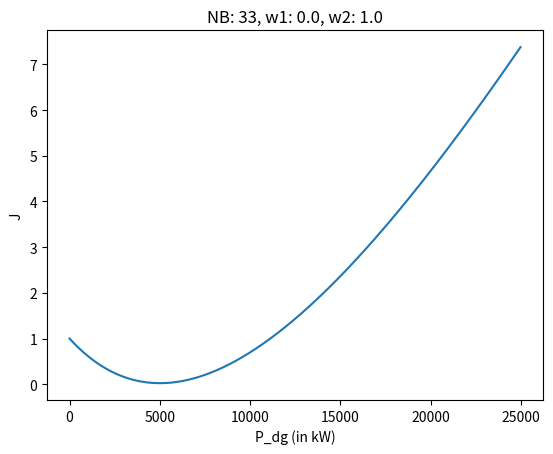
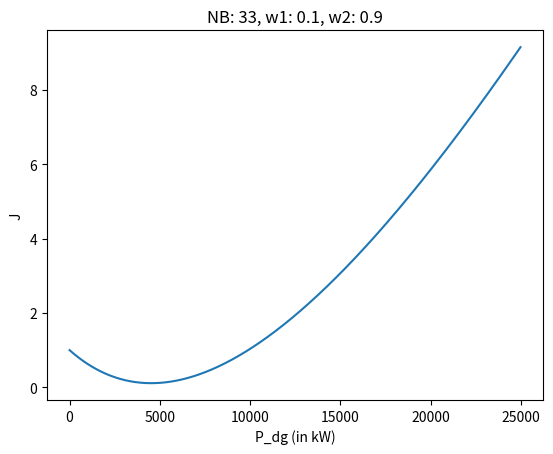
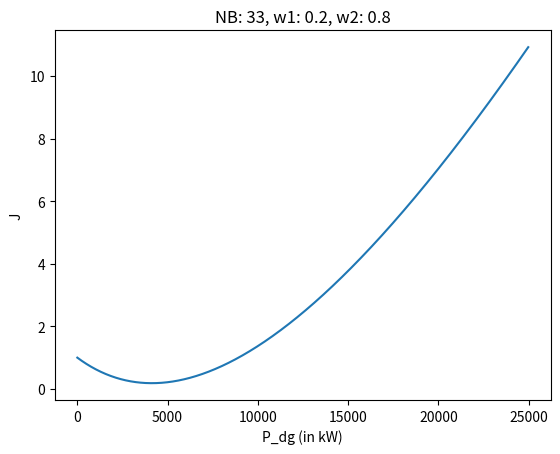
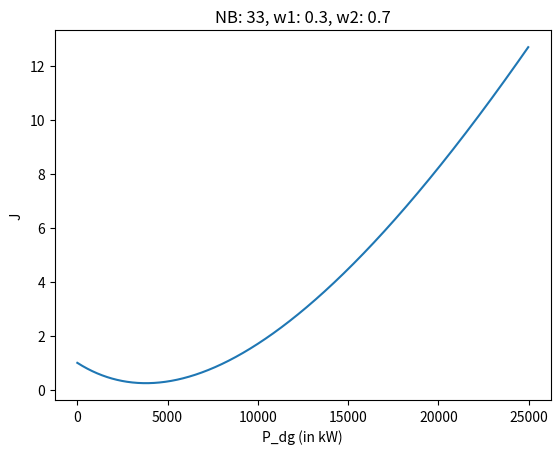
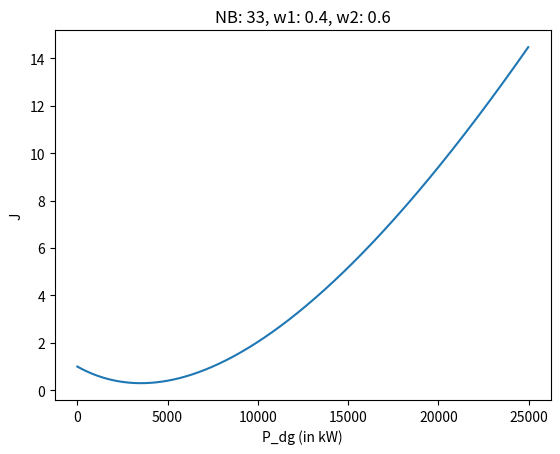
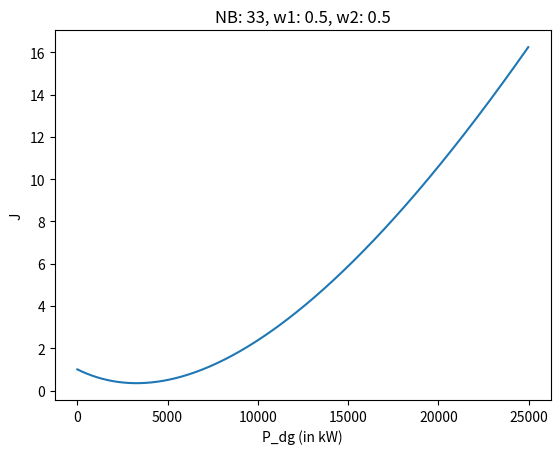
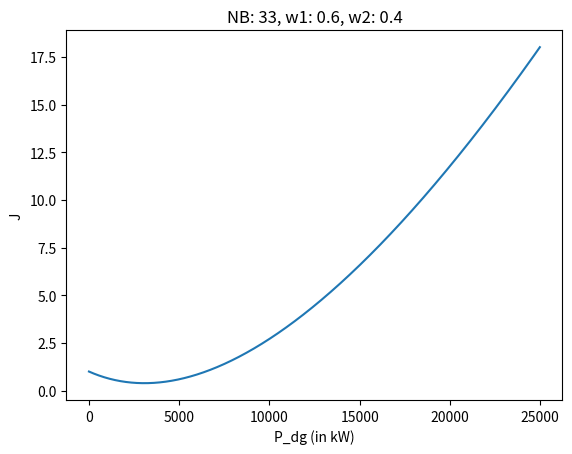
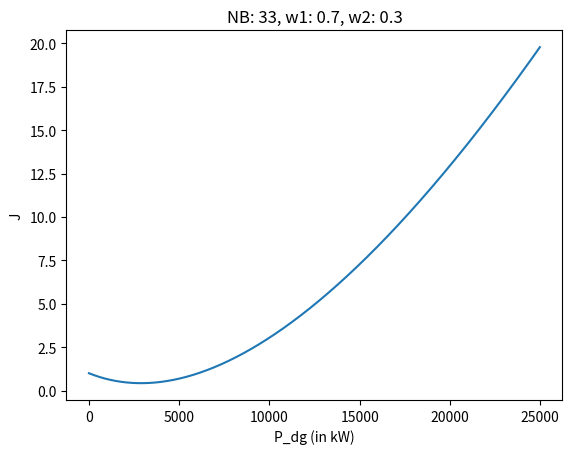
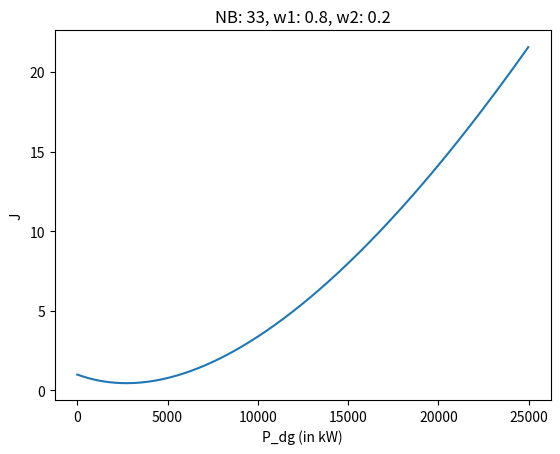
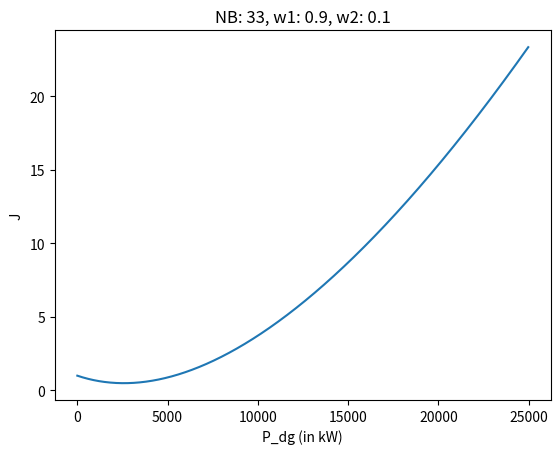
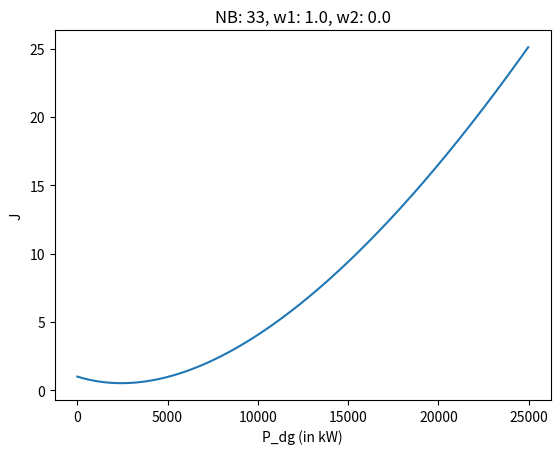
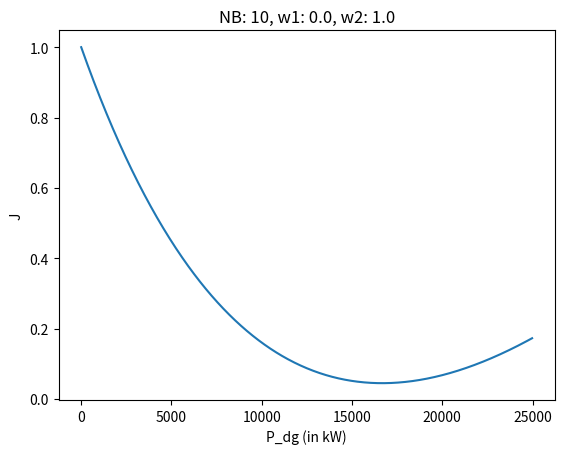
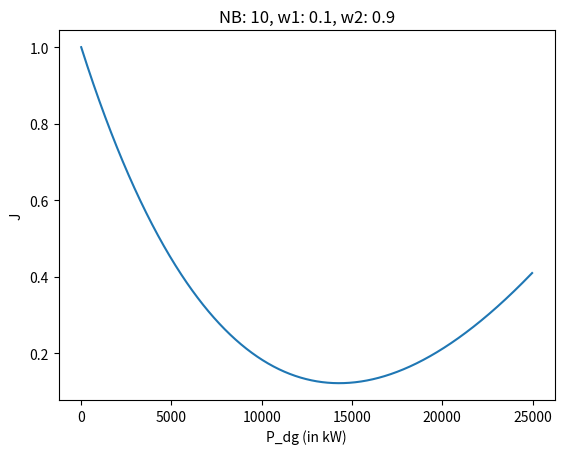
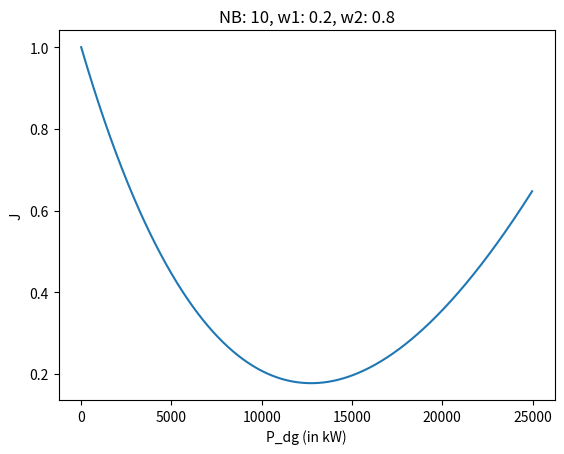
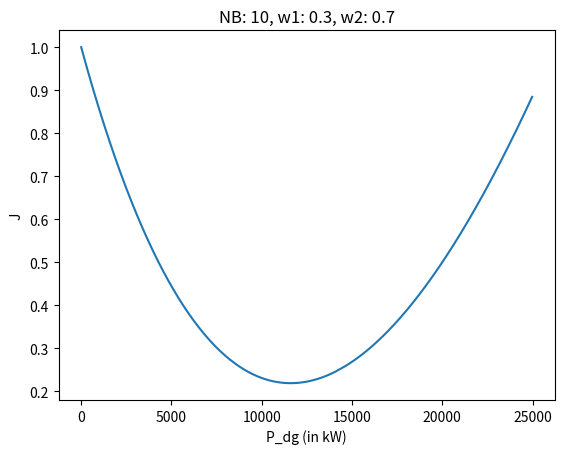
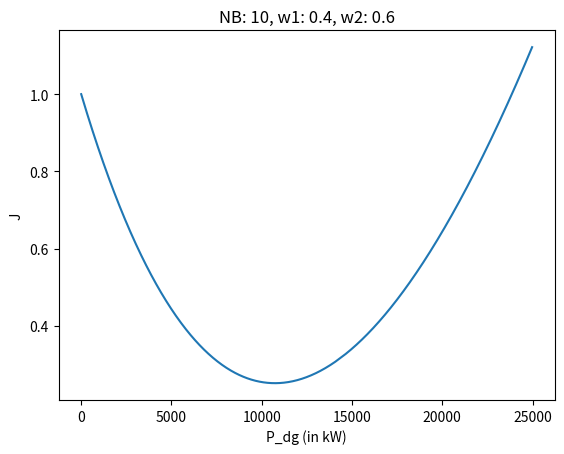

Reproduce these figures in Python, in order.
'''
PSAD Assignment 1
Submitted By:
Pratyush Jaiswal
18EE35014
'''
# Using Python 3.7
from collections import defaultdict, deque
from matplotlib import pyplot as plt
import cmath
import math
from pathlib import Path
import sys
import os

ANSWER_FILE = Path("./18EE35014_answer.txt") # For storing network data
PLOT_DIR = Path("./18EE35014_PLOTS") # For storing the plots

# Making Plots forlder if didn't exist
if not os.path.exists(PLOT_DIR):
    os.mkdir(PLOT_DIR)

# Making a blank answer file
with open(ANSWER_FILE, "w") as f:
    f.write("")

class Node:
    '''
    Class for every nodes consisting of required attributes
    '''
    def __init__(self, node_id=None, current=None, voltage=None, load=None, parent=None):
        self.node_id = node_id
        self.current = current
        self.voltage = voltage
        self.load = load
        self.parent = parent
    
class Branch:
    '''
    Class for every branches connecting two nodes consisting of required attributes
    '''
    def __init__(self, branch_id=None, sending_node=None, receiving_node=None, impedance=None, current=None):
        self.branch_id = branch_id
        self.sending_node = sending_node
        self.receiving_node = receiving_node
        self.impedance = impedance
        self.current = current 

class Network:
    '''
    Class consisting of all nodes, branches and methods required for the analysis
    '''
    def __init__(self, data, nb, base_mva, base_kv):
        self.nb = nb                                        # Number of base nodes
        self.base_mva = base_mva                            # Base MVA
        self.base_kv = base_kv                              # Base voltage in kV
        self.base_z = (self.base_kv**2)/self.base_mva       # Base imepdance
        self.base_ka = self.base_mva/self.base_kv           # Base Current
        self.network = defaultdict(list)                    # Map for storing the network 
        self.node_map = defaultdict(lambda: None)           # Map for getting node object with node id
        self.branch_map = defaultdict(list)                 # Map for getting branch object with branch id
        self.node_branch_map = defaultdict(lambda: None)    # Map for getting branch object from rec and sending nodes ids
        for i in range(len(data)):
            u, v, r, x, p, q = data[i]
            # Taking Node Ids in int format
            u = int(u)
            v = int(v)
            # If the node is not saved then a node is made and being mapped to the corresponding Node Id
            if(not self.node_map[u]):
                self.node_map[u] = Node(node_id=u, current=None, voltage=1+0j, load=None, parent=None)
            if(not self.node_map[v]):
                self.node_map[v] = Node(node_id=v, current=None, voltage=1+0j, load=(p+q*1j)/(1000*self.base_mva), parent=self.node_map[u])
            
            # Setting load of the receiving load
            if(not self.node_map[v].load):
                self.node_map[v].load = (p+q*1j)/(1000*self.base_mva)
            
            # Saving the branch with sending and receiving end nodes and mapping the branch to the Branch Id
            self.branch_map[i+1] = Branch(branch_id=i+1, sending_node=self.node_map[u], receiving_node=self.node_map[v], impedance=(r+x*1j)/self.base_z, current=None)
            # Saving the adjacency list assuming directed flow between sending and receiving end
            self.network[u].append(v)
            # Maping branch with sendind and receiving node ids to retrieve the branch easily
            self.node_branch_map[(u,v)] = self.branch_map[i+1]
        
        # Making the hierarchy of the Network
        self.make_hierarchy()
        
    def make_hierarchy(self):
        '''
        Function making the hierarchies from top (source) to bottom (leaf)
        '''
        '''
        Here a breadth first search (bfs) is implemented starting from top to leaf.
        Since this is a directed tree, storing edges and nodes on every step of the bfs will 
        result in all nodes and branches sorted topologically (meaning parents will appear before 
        their children.

        node_hierarchy: A list consisiting of all nodes topologically sorted manner
        branch_hierarchy: A list consisiting of all branches topologically sorted manner

        For example, if the network is like:
        1 -(1)- 2 -(2)- 3 -(3)- 4 -(4)- 5
                |       |
               (5)     (6)
                |       |
                |       9 -(9)- 10
                |       
                6 -(7) 7 -(8)- 8
        Then the list can be like something this:
        node_hierarchy: 1, 2, 6, 7, 8, 3, 4, 5, 9, 10
        branch_hierarchy: (1), (5), (7), (8), (2), (3), (4), (6), (9)
        
        Here it can be seen that the child nodes are appearing after the parent nodes
        and some goes for the branches based on the connecting nodes

        There is a computational reason for using this hierarchy. While updating any branch data, 
        we will have to itertate through every nodes in the subtree of the node if we store subtree
        which will take O(n^2) computation compelxity. But if we use this concept of topological sort 
        then we can reduce the computation complexity to O(n*k) where k is the maximum number of branch
        connected to a node.
        '''
        self.node_hierarchy = []
        self.branch_hierarchy = []
        q = deque([1])
        while(q):
            curr_node_id = q.popleft()
            self.node_hierarchy.append(self.node_map[curr_node_id])
            for child_id in self.network[curr_node_id]:
                self.branch_hierarchy.append(self.node_branch_map[(curr_node_id, child_id)])
                q.append(child_id)

    def compute_node_currents(self):
        '''
        Function computing all the node currents

        Relation being used here:
        I(load current) = (P-Qj)/(V*) = (conjugate of Load Power)/(conjugate of Voltage)
        '''
        for node in self.node_hierarchy:
            if(node.node_id==1):
                # Slack Bus (not a load node)
                continue
            node.current = node.load.conjugate() / node.voltage.conjugate()
    
    def compute_branch_currents(self):
        '''
        Function for calculating branch currents from leaf nodes to top nodes
        '''
        '''
        Here branch current can be calculated by adding up the receiving end node current and 
        all the currents of the branches from the receiving end node. And this should be done 
        from leaf to source such that before updating the parent side, children side should be 
        updated.

        For example if the branch looks like:
        1 - 2 - 3
            |
            4
        The current in branch between 1 and 2 is equal to the sum of the currents in node 2 
        and the currents in the branches (2 - 4) and (2 - 3). So we can see here currents in 
        branches (2 - 4) and (2 - 3) should be updated before this branch (1 - 2) being updated.
        '''
        for branch in self.branch_hierarchy[::-1]:
            receiving_node = branch.receiving_node
            branch.current = receiving_node.current
            for child_node_id in self.network[receiving_node.node_id]:
                branch.current += self.node_branch_map[(receiving_node.node_id, child_node_id)].current
            
    def compute_node_voltages(self):
        '''
        Function for updating node voltages from top nodes to leaf nodes
        
        Here the nodes voltage should be updated from parent to leaf, that is why node hierarchy 
        is being used
        '''
        for node in self.node_hierarchy:
            if(node.node_id==1):
                continue
            parent_node = node.parent
            branch = self.node_branch_map[(parent_node.node_id, node.node_id)]
            node.voltage = parent_node.voltage - branch.current*branch.impedance
    
    def compute_power_loss(self):
        '''
        Function for computing power loss in branches
        
        Relation being used here:
        loss = Sum of (|branch_current|*|branch_current|*(Branch Impedance)) for all branches 
        Loss will be a complex number consisting both real and reactive power loss
        '''
        loss = 0
        for branch in self.branch_hierarchy:
            curr_magnitude = abs(branch.current)
            loss += (curr_magnitude*curr_magnitude)*branch.impedance
        return loss
    
    def get_solution(self):
        '''
        Function for computing the solution using the convergence criteria
        
        Convergence Criteria being used:
        When |P_loss(k+1) - P_loss(k)| < epsilon and |Q_loss(k+1) - Q_loss(k)| < epsilon
        then solution has converged.
        '''
        epsilon = 0.00001 # Epsilon paramter for convergence
        # Initialising starting conditions (first itertaion)
        self.compute_node_currents()
        self.compute_branch_currents()
        self.compute_node_voltages()
        curr_loss = self.compute_power_loss()
        delta_loss = curr_loss
        # If it is the first iteration then ignore the convergence checking criteria and go for next itertaion
        first_iteration = True 
        while(first_iteration or (not (abs(delta_loss.real) < epsilon and abs(delta_loss.imag) < epsilon))):
            first_iteration = False
            self.compute_node_currents()
            self.compute_branch_currents()
            self.compute_node_voltages()
            last_loss = curr_loss
            curr_loss = self.compute_power_loss() # Current Loss
            delta_loss =  curr_loss - last_loss # Calculating the current difference
    
    def reset(self):
        '''
        Function for resetting the nodes and branches current and voltage values to the original one
        '''
        for node in self.node_hierarchy:
            node.current = None
            node.voltage = 1+0j
        for branch in self.branch_hierarchy:
            branch.current = None
    
    def compute_J(self, w1, w2, P_loss_0, sum_Vi_0_sq):
        '''
        Function for computing J quantity based on the relation:
        J = w1*(P_loss_dg/P_loss_0) + w2*((sum of square of Vi_dg for all nodes)/(sum of square of Vi_0 for all nodes))

        Since P_loss_0 and sum_Vi_0_sq are going to be constant everytime for this function, 
        those are precalculated and used everytime
        '''
        sum_Vi_dg_sq = 0 # For getting sum of square of Vi_dg for all nodes
        for node_id in range(2, self.nb+1):
            node = self.node_map[node_id] # Retrieving node from node_id
            sum_Vi_dg_sq += (abs(node.voltage)-1)**2 
        P_loss_dg = self.compute_power_loss().real # Getting the real part of the current power loss (P_loss_dg)
        return w1*(P_loss_dg/P_loss_0) + w2*(sum_Vi_dg_sq/sum_Vi_0_sq)
    
    def compute_plot_data_J_vs_P_dg(self, w1, w2, node_id_to_be_changed, P_loss_0, sum_Vi_0_sq):
        '''
        Function for computing the J plotting data for a specific network, w1, w2, P_loss_0 and sum_Vi_0_sq
        
        node_id_to_be_changed: Node Id of the node whose real load power has to be changed
        P_loss_0: Real power loss when there is no decrease in the power load at the specific node
        sum_Vi_0_sq: sum of square of Vi_0 for all nodes
        '''
        # Keeping the original load power of the node whose data has to be changed to update to the 
        # original data after this plotting data has been prepared 
        orig_load = self.node_map[node_id_to_be_changed].load
        x_data = [] # For storing the potting x data 
        y_data = [] # For storing the potting y data 
        for i in range(0, 25000, 25):
            # Resetting for getting the solution from the starting condition
            self.reset()
            # Changing the node load step by step
            self.node_map[node_id_to_be_changed].load -= i/(1000*self.base_mva)
            # After changing the load, getting the solution
            self.get_solution()
            # Storing the x data which is basically P_dg 
            x_data.append(i)
            # Storing the computed J value for y axis
            y_data.append(self.compute_J(w1=w1, w2=w2, P_loss_0=P_loss_0, sum_Vi_0_sq=sum_Vi_0_sq))
            # Reupdating the node data to original one
            self.node_map[node_id_to_be_changed].load = orig_load
        return x_data, y_data
    
    def plot_J_vs_P_dg(self):
        '''
        Function for pllotting J vs P_dg plot for given network
        '''
        # Getting the starting solutions for initial conditions
        self.reset()
        self.get_solution()
        # Computing and storing the P_loss_0 which will be used everytime for calculating J
        P_loss_0 = self.compute_power_loss().real
        # Computing and storing the sum_Vi_o_ssq which will be used everytime for calculating J
        sum_Vi_0_sq = 0
        for node_id in range(2, self.nb+1):
            node = self.node_map[node_id]
            sum_Vi_0_sq += (abs(node.voltage)-1)**2
        
        node_to_be_changed = 6      # Storing which Node Id's power has to be changed fot plotting J
        if(self.nb==10):
            # If network is the 10 nodes one then Node 6 will be changed
            node_to_be_changed = 6
            
        elif(self.nb==33):
            # If network is the 33 nodes one then Node 7 will be changed
            node_to_be_changed = 7

        # Looping and plotting for two pair values for w1 and w2 and from (0.1 to 0.9)
        for w1, w2 in [(x*0.1, 1 - 0.1*x) for x in range(0, 11)]:
            w1 = round(w1, 1)
            w2 = round(w2, 1)
            x_data, y_data = self.compute_plot_data_J_vs_P_dg(w1, w2, node_to_be_changed, P_loss_0, sum_Vi_0_sq)
            plt.plot(x_data, y_data)
            plt.title(f"NB: {self.nb}, w1: {w1}, w2: {w2}")
            plt.xlabel("P_dg (in kW)")
            plt.ylabel("J")
            # Saving the plot
            file_name = f"fig_NB_{self.nb}_w1_{w1}_w2_{w2}.png"
            file_location = os.path.join(PLOT_DIR, file_name)
            plt.savefig(file_location)
            # Showing the plot
            # plt.show()  
            plt.close()
    
    def get_angle_abs(self, vector):
        '''
        Returns absolute value of a vector and corresponding angle in degrees
        '''
        vec_len, vec_angle = cmath.polar(vector)
        vec_angle = math.degrees(vec_angle)
        return vec_len, vec_angle

    def show_network(self):
        print(f"NB: {self.nb}")
        node_data = [[] for i in range(self.nb+1)]
        for node in self.node_hierarchy[::-1]:
            for child_node_id in self.network[node.node_id]:
                node_data[node.node_id] += [child_node_id] + node_data[child_node_id]

        print("Printing nodes and corresponding subtree")
        for node_id in range(1, self.nb+1):
            node = self.node_map[node_id]
            print("{}:  {}".format(node_id, node_data[node_id]))

        print()
        print()

        print("Printing Nodal Data")
        for node_id in range(2, self.nb+1):
            node = self.node_map[node_id]
            print("Node_Id: {}".format(node_id))
            pu_voltage, voltage_ang = self.get_angle_abs(node.voltage)
            pu_current, current_ang = self.get_angle_abs(node.current)
            print(f"Voltage: {pu_voltage:.5f}∠{voltage_ang:.4f}°pu = {pu_voltage*self.base_kv:.5f}∠{voltage_ang:.4f}°kV")
            print(f"Current: {pu_current:.5f}∠{current_ang:.4f}°pu = {pu_current*self.base_ka:.5f}∠{current_ang:.4f}°kA")
            print(f"Active Power: {node.load.real:.5f}pu = {node.load.real*self.base_mva*1000:.5f}kW") 
            print(f"Reactive Power: {node.load.imag:.5f}pu = {node.load.imag*self.base_mva*1000:.5f}kVAR")
            print()
           
        print()

        print("Printing Branch Data")
        for branch in self.branch_hierarchy:
            print("Branch_Id: {} from {} to {}".format(branch.branch_id, branch.sending_node.node_id, branch.receiving_node.node_id))
            pu_current, current_ang = self.get_angle_abs(branch.current)
            print(f"Current: {pu_current:.5f}∠{current_ang:.4f}°pu = {pu_current*self.base_ka:.5f}∠{current_ang:.4f}°kA")
            print()
           
        print()

        print("Printing Power Loss")
        loss = self.compute_power_loss()
        print(f"Active Power Loss: {loss.real:.5f}pu = {loss.real*self.base_mva*1000:.5f}kW") 
        print(f"Reactive Power Loss: {loss.imag:.5f}pu = {loss.imag*self.base_mva*1000:.5f}kVAR")

        print()
        print()
    
    def get_solution_based_on_alpha(self):
        '''
        Function for computing the solution using the convergence criteria
        
        Convergence Criteria being used:
        When |P_loss(k+1) - P_loss(k)| < epsilon and |Q_loss(k+1) - Q_loss(k)| < epsilon
        then solution has converged.
        '''
        epsilon = 0.00001 # Epsilon paramter for convergence
        # Initialising starting conditions (first itertaion)
        self.compute_node_currents()
        self.compute_branch_currents()
        self.compute_node_voltages()
        curr_loss = self.compute_power_loss()
        delta_loss = curr_loss
        # If it is the first iteration then ignore the convergence checking criteria and go for next itertaion
        first_iteration = True 
        while(first_iteration or (not (abs(delta_loss.real) < epsilon and abs(delta_loss.imag) < epsilon))):
            first_iteration = False
            self.compute_node_currents()
            self.compute_branch_currents()
            self.compute_node_voltages()
            for node_id in range(2, self.nb+1):
                curr_node = self.node_map[node_id]
                if(curr_node.voltage.real<0):
                    return 
            last_loss = curr_loss
            curr_loss = self.compute_power_loss() # Current Loss
            delta_loss =  curr_loss - last_loss # Calculating the current difference

    def get_iterations_num_based_on_alpha(self):
        '''
        Function to get the number of iterations based on increasing alpha
        '''
        # Resetting the network to the original data
        curr_alpha = 0.05
        iter_count = 0
        check = True
        while(check):
            self.reset()
            iter_count += 1
            for node_id in range(2, self.nb+1):
                curr_node = self.node_map[node_id]
                curr_node.load = curr_node.load*(1+iter_count*curr_alpha)
            self.get_solution_based_on_alpha()
            for node_id in range(2, self.nb+1):
                curr_node = self.node_map[node_id]
                if(curr_node.voltage.real<0):
                    check = False
                    break
            if(iter_count>100):
                print("Not converging")
                break
            for node_id in range(2, self.nb+1):
                curr_node = self.node_map[node_id]
                curr_node.load = curr_node.load/(1+iter_count*curr_alpha)
        print(f"# For {self.nb} nodes network")
        print(f"The number of iterations for which the solution is feasible is {iter_count-1}")
        print(f"On {iter_count} iterations, the solution will not be feasible")
        print(f"Considering the value of alpha for the first iteration equal to {curr_alpha},")
        print(f"The value of alpha till which the solution is feasible: {(iter_count-1)*curr_alpha}")
        print(f"Until the solution is increased by {((iter_count-1)*curr_alpha)*100}%, the solution is feasible.")
        print()

def main(data, nb, base_mva, base_kv):
    # Extracting data from data string
    data = data.split("\n")
    data = [data[i].strip().split() for i in range(len(data)) if i!=len(data)-1]
    for i in range(len(data)):
        for j in range(len(data[i])):
            data[i][j] = float(data[i][j])
    network = Network(data=data, nb=nb, base_mva=base_mva, base_kv=base_kv)
    # Getting the solution
    network.get_solution()
    # Printing the network data after the solution has converged
    network.show_network()
    # Plotting J vs P_dg graphs for different w1 and w2
    network.plot_J_vs_P_dg()
    # For Assignment 4
    network.get_iterations_num_based_on_alpha()

    
class Tee(object):
    '''
    Class for displaying on terminal as well as saving to the file
    '''
    def __init__(self, *files):
        self.files = files
    def write(self, obj):
        for f in self.files:
            f.write(obj)
    def flush(self):
        pass

if __name__ == "__main__":
    # Configuring script to print to stdout as well as answer.txt
    f = open(ANSWER_FILE, 'a', encoding='utf-8')
    backup = sys.stdout
    sys.stdout = Tee(sys.stdout, f)

    # First Case
    data = '''1	2	0.0922	0.0470	100	60	
    2	3	0.4930	0.2511	90	40	
    3	4	0.3660	0.1864	120	80	
    4	5	0.3811	0.1941	60	30	
    5	6	0.8190	0.7070	60	20	
    6	7	0.1872	0.6188	200	100	
    7	8	0.7114	0.2351	200	100	
    8	9	1.0300	0.7400	60	20	
    9	10	1.0440	0.7400	60	20	
    10	11	0.1966	0.0650	45	30	
    11	12	0.3744	0.1238	60	35	
    12	13	1.4680	1.1550	60	35	
    13	14	0.5416	0.7129	120	80	
    14	15	0.5910	0.5260	60	10	
    15	16	0.7463	0.5450	60	20	
    16	17	1.2890	1.7210	60	20	
    17	18	0.7320	0.5740	90	40	
    2	19	0.1640	0.1565	90	40	
    19	20	1.5042	1.3554	90	40	
    20	21	0.4095	0.4784	90	40	
    21	22	0.7089	0.9373	90	40	
    3	23	0.4512	0.3083	90	50	
    23	24	0.8980	0.7091	420	200	
    24	25	0.8960	0.7011	420	200	
    6	26	0.2030	0.1034	60	25	
    26	27	0.2842	0.1447	60	25	
    27	28	1.0590	0.9337	60	20	
    28	29	0.8042	0.7006	120	70	
    29	30	0.5075	0.2585	200	600	
    30	31	0.9744	0.9630	150	70	
    31	32	0.3105	0.3619	210	100	
    32	33	0.3410	0.5302	60	40	
    '''
    base_mva = 10
    base_kv = 12.66
    nb = 33
    main(data, nb, base_mva, base_kv)

    # Second Case
    data = '''1   2	0.1233	0.4127	1840    460	
        2	3	0.0140	0.6051  980     340	
        3	4	0.7463	1.2050	1790    446	
        4	5	0.6984	0.6084	1598	1840	
        5	6	1.9831	1.7276	1610	600	
        6	7	0.9053	0.7886	780	    110	
        7	8	2.0552	1.1640	1150	60	
        8	9	4.7953	2.7160	980     130	
        9	10	5.3434	3.0264	1640	200	
    '''
    base_mva = 10
    base_kv = 23
    nb = 10
    main(data, nb, base_mva, base_kv)
